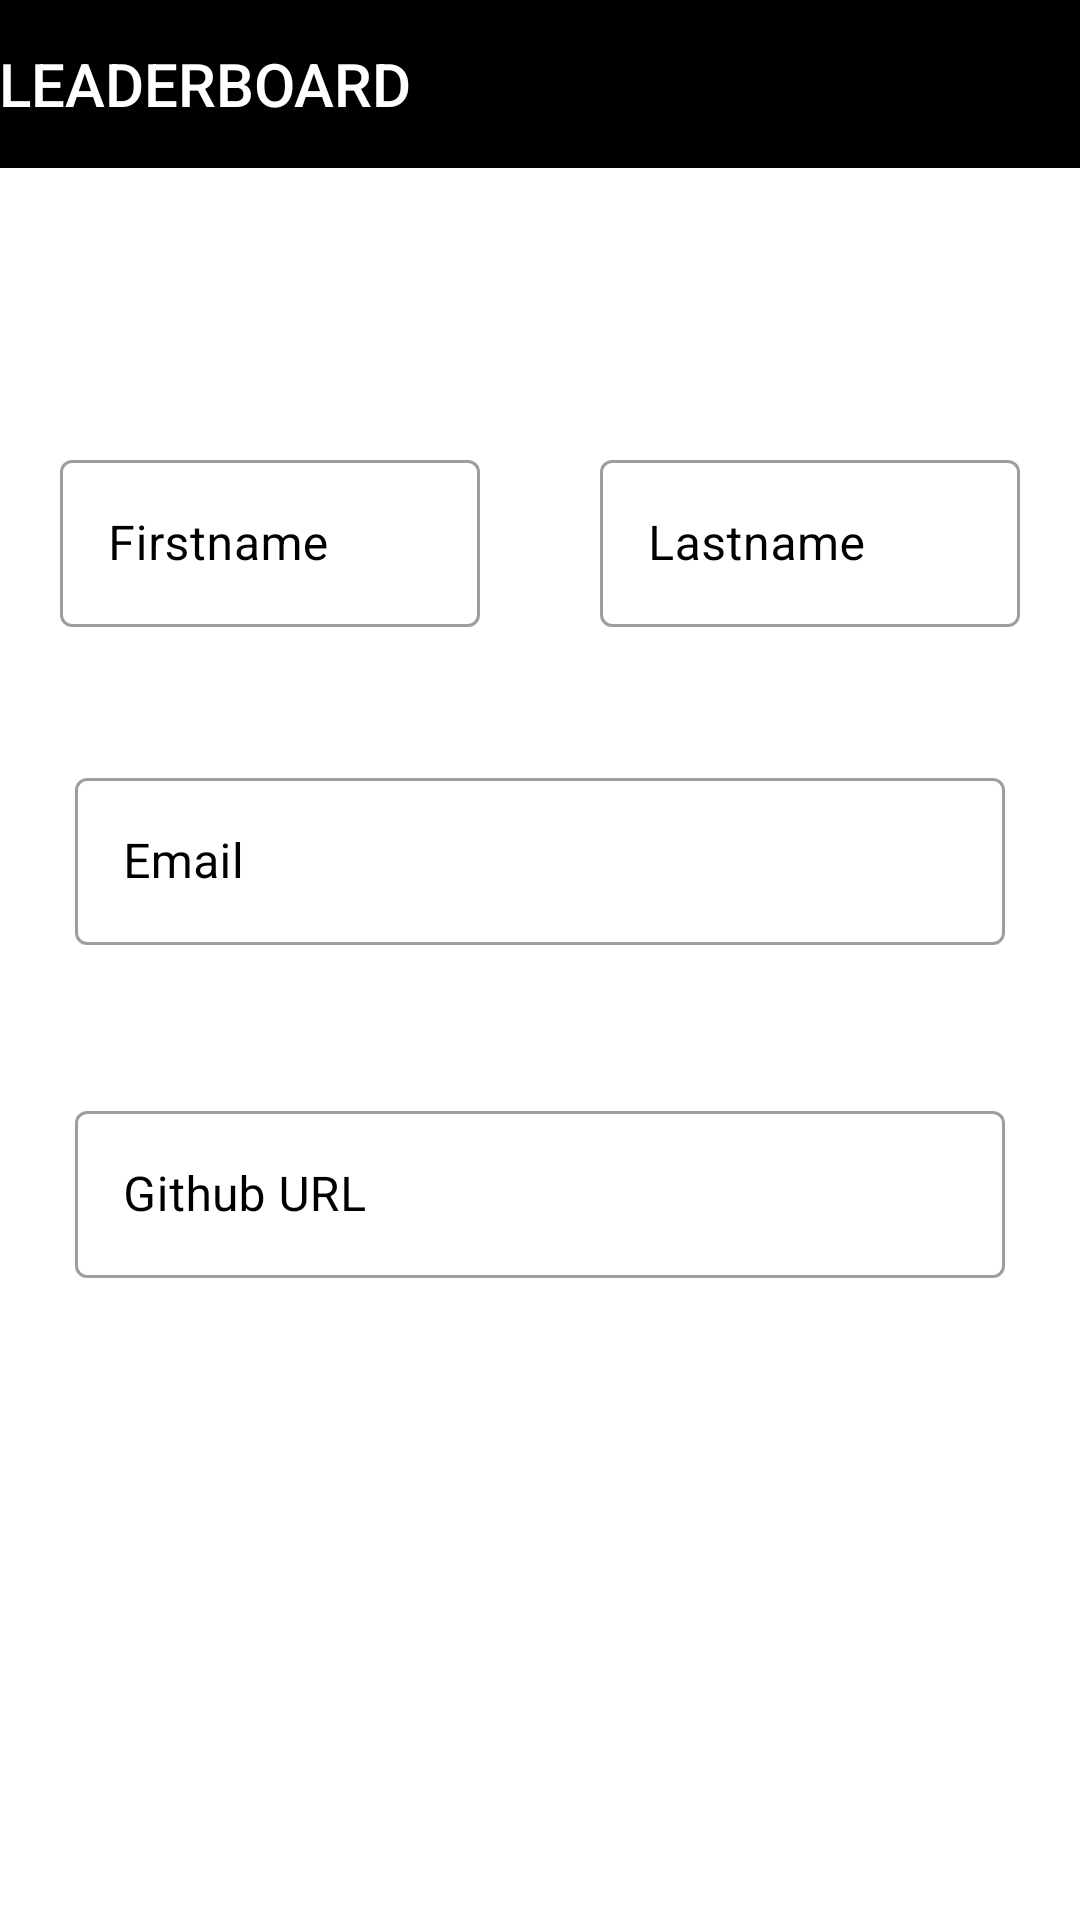

Android layout source for this screen:
<!-- AndroidManifest.xml: activity theme Appmat -->
<!-- res/layout/activity_submit.xml -->
<?xml version="1.0" encoding="utf-8"?>
<LinearLayout xmlns:android="http://schemas.android.com/apk/res/android"
    xmlns:app="http://schemas.android.com/apk/res-auto"
    style="@style/submitback"
    android:layout_width="match_parent"
    android:layout_height="match_parent"
    android:background="#00A06926"
    android:orientation="vertical"
    android:weightSum="5">

    <LinearLayout
        android:layout_width="match_parent"
        android:layout_height="0dp"
        android:layout_weight="1"
        android:orientation="vertical">

        <com.google.android.material.appbar.AppBarLayout
            style="@style/appbar"
            android:layout_width="match_parent"
            android:layout_height="wrap_content">


            <androidx.constraintlayout.widget.ConstraintLayout
                android:layout_width="match_parent"
                android:layout_height="wrap_content">

                <TextView
                    android:id="@+id/title"
                    style="@style/textTitle"
                    android:layout_width="wrap_content"
                    android:layout_height="wrap_content"
                    android:gravity="center"
                    android:minHeight="?actionBarSize"
                    android:padding="@dimen/appbar_padding"
                    android:text="@string/app_name"
                    android:textAppearance="@style/TextAppearance.Widget.AppCompat.Toolbar.Title"
                    app:layout_constraintStart_toStartOf="parent"
                    app:layout_constraintTop_toTopOf="parent" />
            </androidx.constraintlayout.widget.ConstraintLayout>
        </com.google.android.material.appbar.AppBarLayout>

    </LinearLayout>

    <LinearLayout
        android:layout_width="match_parent"
        android:layout_height="0dp"
        android:layout_weight="3.5"
        android:orientation="vertical">

        <LinearLayout
            android:layout_width="match_parent"
            android:layout_height="wrap_content"
            android:orientation="horizontal"
            android:weightSum="2"
            android:baselineAligned="false">

            <com.google.android.material.textfield.TextInputLayout
                android:id="@+id/messageTextInputLayoutperiod"
                style="@style/editInput"
                android:layout_width="0dp"
                android:layout_height="wrap_content"
                android:layout_margin="20dp"
                android:layout_weight="1">

                <com.google.android.material.textfield.TextInputEditText
                    android:id="@+id/firstname"
                    android:layout_width="match_parent"
                    android:layout_height="wrap_content"
                    android:background="@drawable/border"
                    android:hint="@string/firstname"
                    android:inputType="text" />

            </com.google.android.material.textfield.TextInputLayout>

            <com.google.android.material.textfield.TextInputLayout
                android:id="@+id/messageTextInputLayoutperiod2"
                style="@style/editInput"
                android:layout_width="0dp"
                android:layout_height="wrap_content"
                android:layout_margin="20dp"
                android:layout_weight="1">

                <com.google.android.material.textfield.TextInputEditText
                    android:id="@+id/lastname"
                    android:layout_width="match_parent"
                    android:layout_height="wrap_content"
                    android:background="@drawable/border"
                    android:hint="@string/lastname"
                    android:inputType="text" />

            </com.google.android.material.textfield.TextInputLayout>


        </LinearLayout>


        <com.google.android.material.textfield.TextInputLayout
            android:id="@+id/messageTextInputLayout_principle"
            style="@style/editInput"
            android:layout_width="match_parent"
            android:layout_height="wrap_content"
            android:layout_margin="25dp">

            <com.google.android.material.textfield.TextInputEditText
                android:id="@+id/email"
                android:layout_width="match_parent"
                android:layout_height="wrap_content"
                android:background="@drawable/border"
                android:hint="@string/email"
                android:inputType="text" />

        </com.google.android.material.textfield.TextInputLayout>

        <com.google.android.material.textfield.TextInputLayout
            android:id="@+id/messageTextInputLayout_interest"
            style="@style/editInput"
            android:layout_width="match_parent"
            android:layout_height="wrap_content"
            android:layout_margin="25dp">

            <com.google.android.material.textfield.TextInputEditText
                android:id="@+id/githubLink"
                android:layout_width="match_parent"
                android:layout_height="wrap_content"
                android:background="@drawable/border"
                android:hint="@string/github_url" />

        </com.google.android.material.textfield.TextInputLayout>


        <LinearLayout
            android:layout_width="match_parent"
            android:layout_height="wrap_content"
            android:gravity="center"
            android:orientation="horizontal">

            <com.google.android.material.button.MaterialButton
                android:id="@+id/submitBtnRetro"
                android:layout_width="wrap_content"
                android:layout_height="wrap_content"
                android:layout_margin="10dp"
                android:layout_marginTop="30dp"
                android:background="@drawable/border"
                android:text="@string/submit"
                android:textAllCaps="false" />


        </LinearLayout>
    </LinearLayout>

    <LinearLayout
        android:layout_width="match_parent"
        android:layout_height="0dp"
        android:layout_weight="0.5" />


</LinearLayout>
<!-- resources referenced by this layout -->
<resources>
  <string name="app_name">LEADERBOARD</string>
  <string name="email">Email</string>
  <string name="firstname">Firstname</string>
  <string name="github_url">Github URL</string>
  <string name="lastname">Lastname</string>
  <string name="submit">Submit</string>
  <style name="appbar" parent="Platform.MaterialComponents">
          <item name="colorPrimary">@color/black</item>
      </style>
  <style name="editInput" parent="Widget.MaterialComponents.TextInputLayout.OutlinedBox">
          <item name="boxBackgroundColor">@color/white</item>
          <item name="android:textColor">@color/black</item>
          <item name="android:textColorHint">@color/black</item>
          <item name="android:colorActivatedHighlight">@color/white</item>
      </style>
  <style name="submitback" parent="Appmat">
          <item name="selectableItemBackground">@color/black</item>
          <item name="android:background">@color/black</item>
          <item name="android:textColorHint">@color/white</item>
      </style>
  <style name="textTitle" parent="Widget.Design.AppBarLayout">
          <item name="android:textColor">@color/white</item>
      </style>
  <style name="Appmat" parent="Theme.MaterialComponents.Light.NoActionBar">
  
  
      </style>
  <color name="black">#000</color>
  <color name="white">#fff</color>
</resources>
